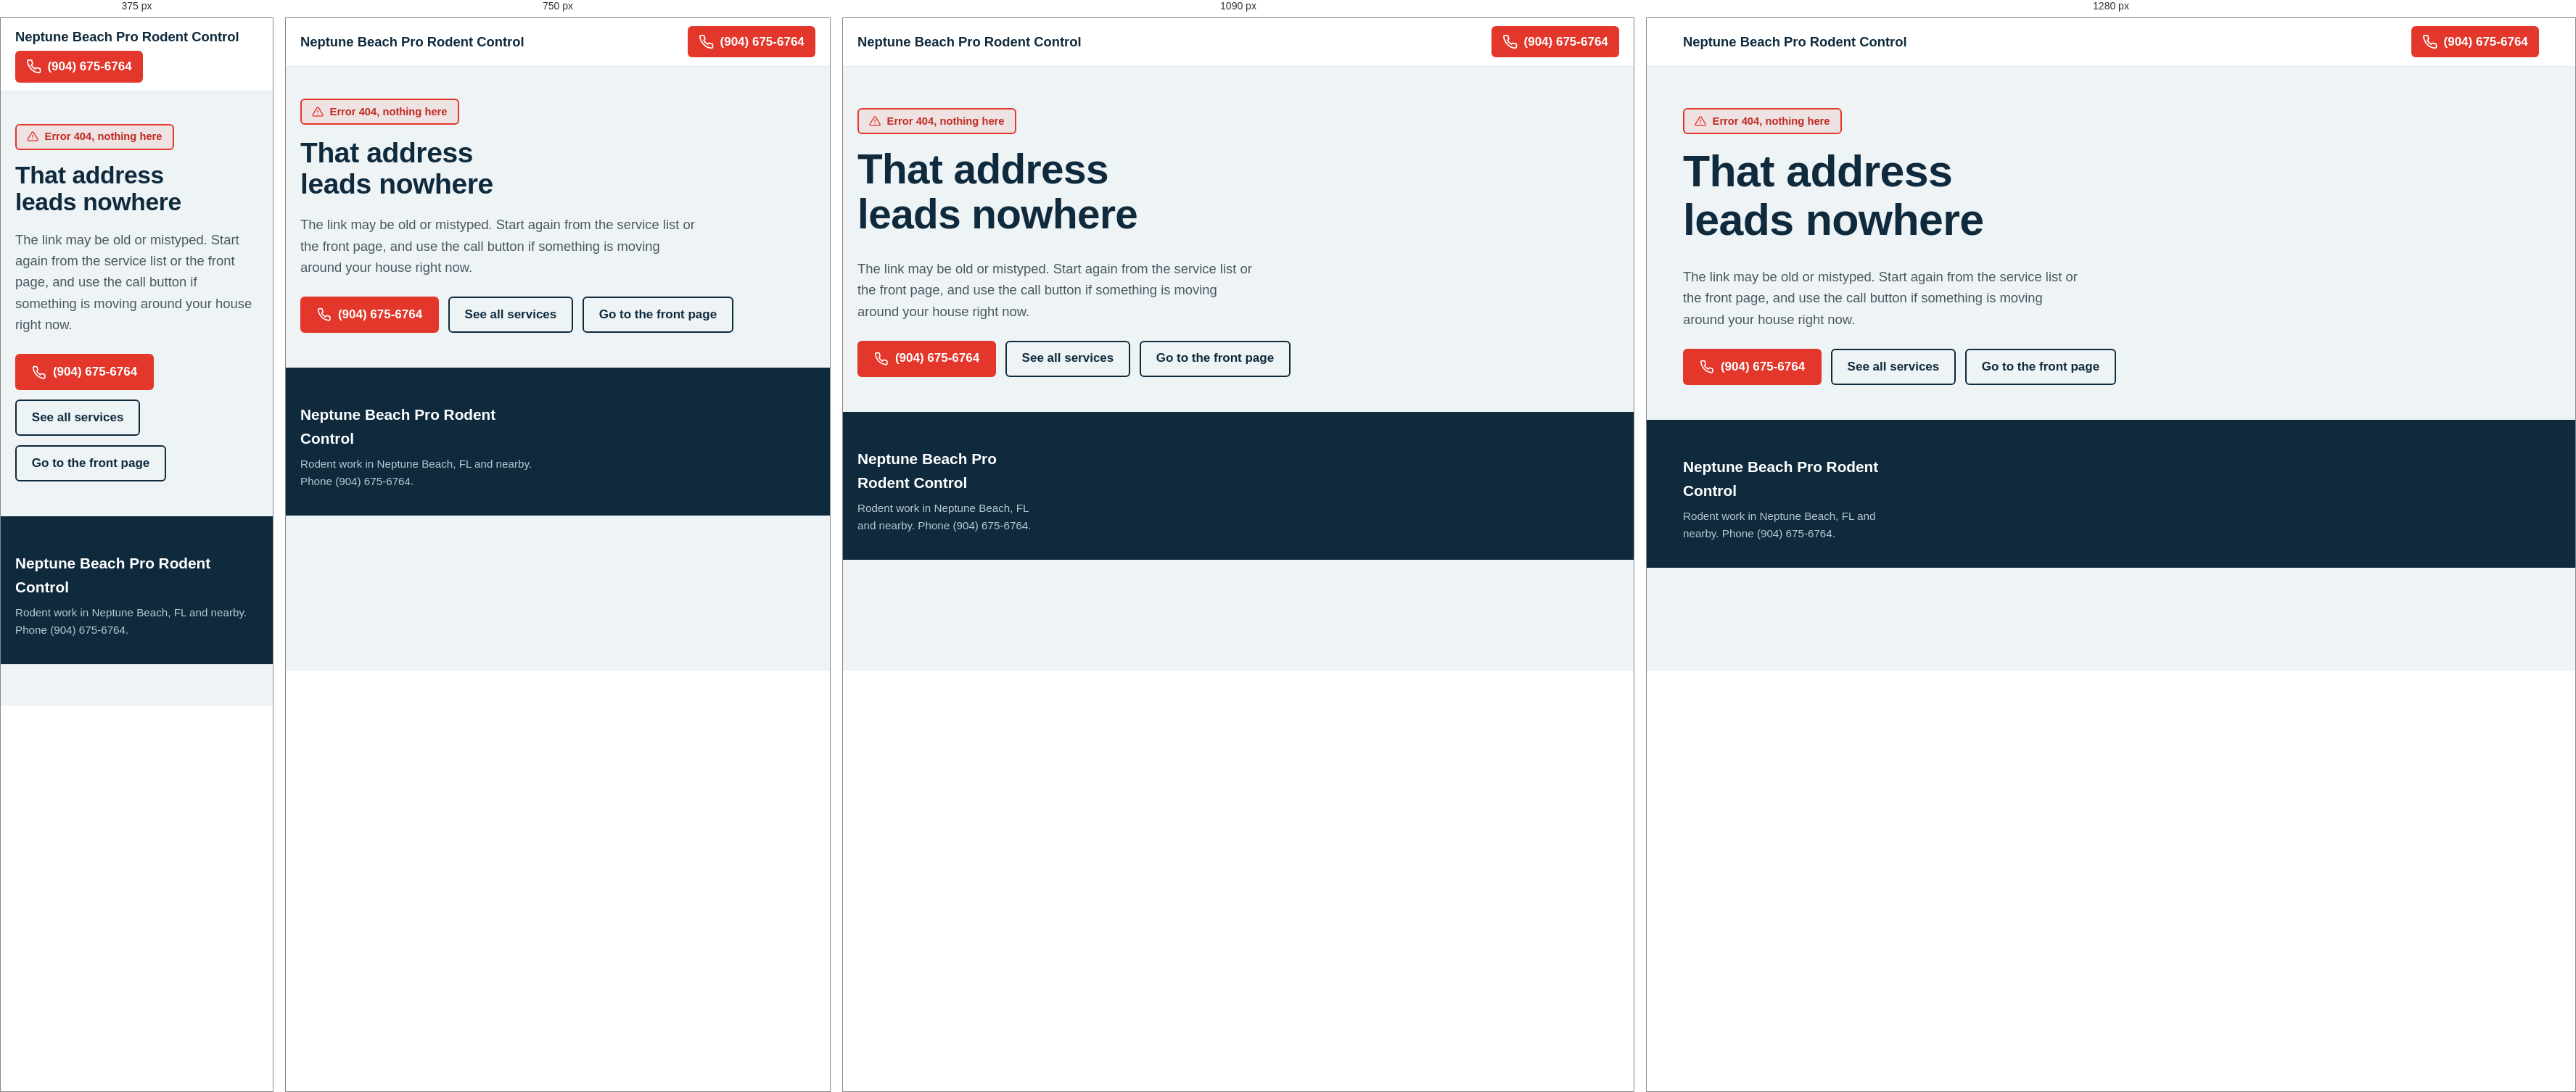
Rendered at 375 px, 750 px, 1090 px and 1280 px, left to right.

<!-- file: 404.html -->
<!DOCTYPE html>
<html lang="en">
<head>
<meta charset="utf-8">
<meta name="viewport" content="width=device-width, initial-scale=1">
<title>Page Not Found | Neptune Beach Pro Rodent Control</title>
<meta name="description" content="No page exists at this address. Browse the rodent control services for Neptune Beach, FL or phone the line, which is staffed around the clock.">
<meta name="robots" content="noindex,follow">
<meta name="theme-color" content="#0f2a3d">
<link rel="icon" href="/favicon.svg" type="image/svg+xml">
<link rel="preconnect" href="https://fonts.googleapis.com">
<link rel="preconnect" href="https://fonts.gstatic.com" crossorigin>
<link rel="stylesheet" href="https://fonts.googleapis.com/css2?family=Manrope:wght@500;600;700;800&display=swap">
<link rel="stylesheet" href="/css/main.css">
</head>
<body class="d18 pg-404">
<svg width="0" height="0" style="position:absolute" aria-hidden="true" focusable="false"><defs><symbol id="i-phone" viewBox="0 0 24 24"><path d="M22 16.9v3a2 2 0 0 1-2.2 2 19.8 19.8 0 0 1-8.6-3.1 19.5 19.5 0 0 1-6-6A19.8 19.8 0 0 1 2.1 4.2 2 2 0 0 1 4.1 2h3a2 2 0 0 1 2 1.7c.1 1 .4 1.9.7 2.8a2 2 0 0 1-.5 2.1L8.1 9.9a16 16 0 0 0 6 6l1.3-1.3a2 2 0 0 1 2.1-.4c.9.3 1.8.6 2.8.7a2 2 0 0 1 1.7 2z"/></symbol><symbol id="i-chat" viewBox="0 0 24 24"><path d="M7.9 20A9 9 0 1 0 4 16.1L2 22z"/></symbol><symbol id="i-shield" viewBox="0 0 24 24"><path d="M12 22s8-4 8-10V5l-8-3-8 3v7c0 6 8 10 8 10z"/><path d="m9 12 2 2 4-4"/></symbol><symbol id="i-clock" viewBox="0 0 24 24"><circle cx="12" cy="12" r="10"/><path d="M12 6v6l4 2"/></symbol><symbol id="i-pin" viewBox="0 0 24 24"><path d="M20 10c0 6-8 12-8 12s-8-6-8-12a8 8 0 0 1 16 0z"/><circle cx="12" cy="10" r="3"/></symbol><symbol id="i-check" viewBox="0 0 24 24"><path d="M20 6 9 17l-5-5"/></symbol><symbol id="i-zap" viewBox="0 0 24 24"><path d="M13 2 3 14h9l-1 8 10-12h-9z"/></symbol><symbol id="i-wave" viewBox="0 0 24 24"><path d="M2 12h3l3-6 4 12 3-9 2 3h5"/></symbol><symbol id="i-layers" viewBox="0 0 24 24"><path d="M3 8c4-3 14-3 18 0M3 13c4-3 14-3 18 0M3 18c4-3 14-3 18 0"/></symbol><symbol id="i-smear" viewBox="0 0 24 24"><path d="M3 17c3-6 6-6 9 0s6 6 9 0"/><path d="M3 9c3-6 6-6 9 0s6 6 9 0"/></symbol><symbol id="i-cloud" viewBox="0 0 24 24"><path d="M17.5 19H9a7 7 0 1 1 6.7-9h1.8a4.5 4.5 0 1 1 0 9z"/></symbol><symbol id="i-dots" viewBox="0 0 24 24"><circle cx="7" cy="15" r="2"/><circle cx="14" cy="8" r="2"/><circle cx="17" cy="17" r="2"/></symbol><symbol id="i-bite" viewBox="0 0 24 24"><path d="M3 7h18"/><path d="M3 7l3 6 3-6 3 6 3-6 3 6 3-6"/><path d="M3 19h18"/></symbol><symbol id="i-search" viewBox="0 0 24 24"><circle cx="11" cy="11" r="8"/><path d="m21 21-4.3-4.3"/></symbol><symbol id="i-target" viewBox="0 0 24 24"><circle cx="12" cy="12" r="9"/><circle cx="12" cy="12" r="5"/><circle cx="12" cy="12" r="1"/></symbol><symbol id="i-wrench" viewBox="0 0 24 24"><path d="M14.7 6.3a1 1 0 0 0 0 1.4l1.6 1.6a1 1 0 0 0 1.4 0l3.77-3.77a6 6 0 0 1-7.94 7.94l-6.91 6.91a2.12 2.12 0 0 1-3-3l6.91-6.91a6 6 0 0 1 7.94-7.94l-3.76 3.76z"/></symbol><symbol id="i-refresh" viewBox="0 0 24 24"><path d="M21 12a9 9 0 0 1-15.5 6.2M3 12A9 9 0 0 1 18.5 5.8"/><path d="M21 4v5h-5M3 20v-5h5"/></symbol><symbol id="i-home" viewBox="0 0 24 24"><path d="M3 11l9-8 9 8v10a1 1 0 0 1-1 1h-5v-7H9v7H4a1 1 0 0 1-1-1z"/></symbol><symbol id="i-alert" viewBox="0 0 24 24"><path d="M10.3 3.9 1.8 18a2 2 0 0 0 1.7 3h17a2 2 0 0 0 1.7-3L13.7 3.9a2 2 0 0 0-3.4 0z"/><path d="M12 9v4M12 17h.01"/></symbol><symbol id="i-plus" viewBox="0 0 24 24"><path d="M12 5v14M5 12h14"/></symbol><symbol id="i-chevron" viewBox="0 0 24 24"><path d="m9 18 6-6-6-6"/></symbol><symbol id="i-arrow" viewBox="0 0 24 24"><path d="M5 12h14M12 5l7 7-7 7"/></symbol></defs></svg>
<a class="skip" href="#main">Skip to content</a>
<header class="site-header">
<div class="wrap hdr">
<a class="brand" href="/" aria-label="Neptune Beach Pro Rodent Control home">Neptune Beach Pro Rodent Control</a>
<div class="hdr-right"><a class="hdr-call" href="tel:+19046756764"><svg class="ic" aria-hidden="true" focusable="false"><use href="#i-phone"/></svg><span class="num">(904) 675-6764</span></a></div>
</div>
</header>
<main id="main">
<section class="hero nf-hero"><div class="wrap hero-g"><div>
<p class="flag"><svg class="ic" aria-hidden="true" focusable="false"><use href="#i-alert"/></svg><span>Error 404, nothing here</span></p>
<h1>That address leads nowhere</h1><p class="lede">The link may be old or mistyped. Start again from the service list or the front page, and use the call button if something is moving around your house right now.</p>
<div class="btn-row hero-actions"><a class="btn btn-call" href="tel:+19046756764"><svg class="ic" aria-hidden="true" focusable="false"><use href="#i-phone"/></svg><span>(904) 675-6764</span></a><a class="btn btn-ghost" href="/services/">See all services</a><a class="btn btn-ghost" href="/">Go to the front page</a></div>
</div></div></section>
</main>
<footer class="site-footer">
<div class="wrap ft-grid">
<div class="ft-brand"><p class="ft-name">Neptune Beach Pro Rodent Control</p><p>Rodent work in Neptune Beach, FL and nearby. Phone (904) 675-6764.</p></div>
</div>
</footer>
</body>
</html>

/* @media block from main.css */
@media(min-width:700px){.ft-grid{grid-template-columns:repeat(2,1fr)}
}

/* @media block from main.css */
@media(min-width:1000px){.ft-grid{grid-template-columns:1.4fr repeat(4,1fr)}
}

/* @media block from main.css */
@media(min-width:900px){body{padding-bottom:0}
.mbar{display:none}
.site-nav{order:0;width:auto;overflow:visible}
}

/* @media block from main.css */
@media(min-width:900px){.site-nav{gap:1.7rem}
}

/* @media block from main.css */
@media(min-width:900px){.hero{padding:3.6rem 0 4.6rem}
.hero-g{grid-template-columns:1.1fr .9fr;gap:3.2rem}
}

/* @media block from main.css */
@media(min-width:900px){.signal ul{grid-template-columns:repeat(4,1fr)}
.signal li{padding:1.3rem 1.3rem;border-left:1px solid #1e4560}
.signal li:first-child{border-left:0}
}

/* @media block from main.css */
@media(min-width:640px){.cards{grid-template-columns:repeat(2,1fr)}
}

/* @media block from main.css */
@media(min-width:980px){.cards{grid-template-columns:repeat(3,1fr)}
}

/* @media block from main.css */
@media(min-width:900px){.hexrow{grid-template-columns:repeat(4,1fr)}
}

/* @media block from main.css */
@media(min-width:640px){.tags{grid-template-columns:repeat(2,1fr)}
}

/* @media block from main.css */
@media(min-width:980px){.tags{grid-template-columns:repeat(3,1fr)}
}

/* @media block from main.css */
@media(min-width:900px){.cover{grid-template-columns:1.05fr .95fr;align-items:center;gap:3.5rem}
}

/* @media block from main.css */
@media(min-width:800px){.proof-grid{grid-template-columns:repeat(2,1fr)}
}

/* @media block from main.css */
@media(min-width:800px){.benefits{grid-template-columns:repeat(3,1fr)}
}

/* @media block from main.css */
@media(min-width:960px){.cols{grid-template-columns:minmax(0,1fr) 22rem;gap:3.2rem}
.aside{position:sticky;top:1.5rem;align-self:start}
}

/* @media block from main.css */
@media(min-width:1180px){.hamburger{display:none}.site-nav{display:flex;order:0;width:auto;overflow:visible}}

/* @media block from main.css */
@media(min-width:1180px){.nav-drawer,.mob-overlay{display:none}}

/* @media block from main.css */
@media(min-width:960px){.cols{grid-template-columns:minmax(0,1fr) 22rem}.aside{position:sticky;top:1.5rem;align-self:start;max-height:calc(100vh - 3rem);overflow-y:auto}}

/* @media block from main.css */
@media(min-width:700px){.post-grid{grid-template-columns:repeat(2,1fr)}}

/* @media block from main.css */
@media(min-width:1000px){.post-grid{grid-template-columns:repeat(3,1fr)}}

/* @media block from main.css */
@media(min-width:800px){.cards3{grid-template-columns:repeat(3,1fr)}}